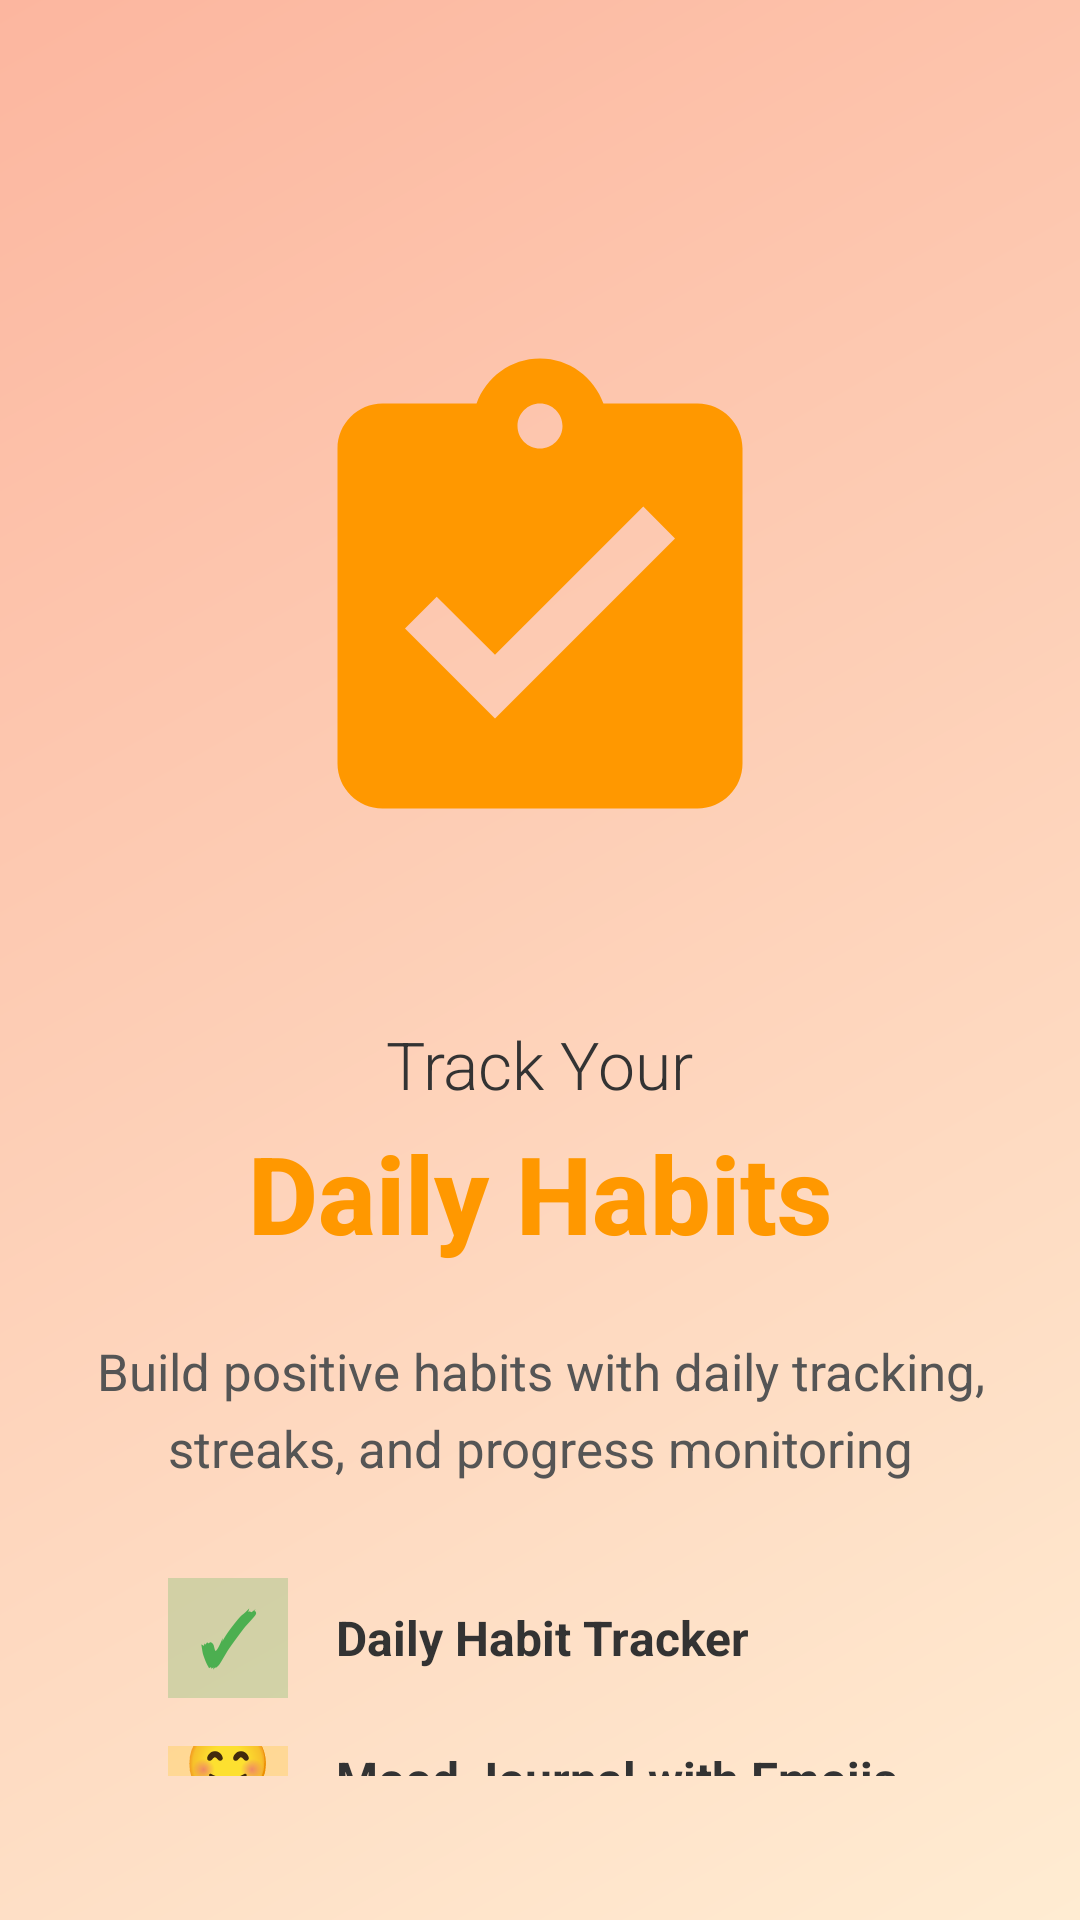

Produce the Android XML layout that renders to this screen, including the resource entries it uses.
<!-- AndroidManifest.xml: application theme Theme.WellnessTracker -->
<!-- res/layout/onboarding_slide2.xml -->
<?xml version="1.0" encoding="utf-8"?>
<RelativeLayout xmlns:android="http://schemas.android.com/apk/res/android"
    android:layout_width="match_parent"
    android:layout_height="match_parent"
    android:background="@drawable/onboarding_gradient_2"
    android:padding="32dp">

    
    <ImageView
        android:id="@+id/onboarding_icon"
        android:layout_width="180dp"
        android:layout_height="180dp"
        android:layout_centerHorizontal="true"
        android:layout_marginTop="80dp"
        android:src="@drawable/onboarding_icon_habits"
        android:contentDescription="Habits Icon"/>

    
    <LinearLayout
        android:layout_width="match_parent"
        android:layout_height="wrap_content"
        android:layout_below="@id/onboarding_icon"
        android:layout_marginTop="48dp"
        android:orientation="vertical"
        android:gravity="center">

        
        <TextView
            android:layout_width="wrap_content"
            android:layout_height="wrap_content"
            android:text="Track Your"
            android:textSize="22sp"
            android:textColor="#333333"
            android:fontFamily="sans-serif-light"/>

        <TextView
            android:layout_width="wrap_content"
            android:layout_height="wrap_content"
            android:layout_marginTop="4dp"
            android:text="Daily Habits"
            android:textSize="36sp"
            android:textStyle="bold"
            android:textColor="#FF9800"
            android:fontFamily="sans-serif-medium"/>

        
        <TextView
            android:layout_width="match_parent"
            android:layout_height="wrap_content"
            android:layout_marginTop="24dp"
            android:text="Build positive habits with daily tracking, streaks, and progress monitoring"
            android:textSize="17sp"
            android:textColor="#555555"
            android:gravity="center"
            android:lineSpacingExtra="6dp"
            android:fontFamily="sans-serif"/>

        
        <LinearLayout
            android:layout_width="match_parent"
            android:layout_height="wrap_content"
            android:layout_marginTop="32dp"
            android:orientation="vertical"
            android:paddingStart="24dp"
            android:paddingEnd="24dp">

            <LinearLayout
                android:layout_width="match_parent"
                android:layout_height="wrap_content"
                android:orientation="horizontal"
                android:layout_marginBottom="16dp"
                android:gravity="center_vertical">

                <TextView
                    android:layout_width="40dp"
                    android:layout_height="40dp"
                    android:text="✓"
                    android:textSize="24sp"
                    android:textColor="#4CAF50"
                    android:gravity="center"
                    android:background="#404CAF50"
                    android:textStyle="bold"/>

                <TextView
                    android:layout_width="0dp"
                    android:layout_height="wrap_content"
                    android:layout_weight="1"
                    android:layout_marginStart="16dp"
                    android:text="Daily Habit Tracker"
                    android:textSize="16sp"
                    android:textColor="#333333"
                    android:textStyle="bold"/>
            </LinearLayout>

            <LinearLayout
                android:layout_width="match_parent"
                android:layout_height="wrap_content"
                android:orientation="horizontal"
                android:layout_marginBottom="16dp"
                android:gravity="center_vertical">

                <TextView
                    android:layout_width="40dp"
                    android:layout_height="40dp"
                    android:text="😊"
                    android:textSize="24sp"
                    android:gravity="center"
                    android:background="#40FFC107"/>

                <TextView
                    android:layout_width="0dp"
                    android:layout_height="wrap_content"
                    android:layout_weight="1"
                    android:layout_marginStart="16dp"
                    android:text="Mood Journal with Emojis"
                    android:textSize="16sp"
                    android:textColor="#333333"
                    android:textStyle="bold"/>
            </LinearLayout>

            <LinearLayout
                android:layout_width="match_parent"
                android:layout_height="wrap_content"
                android:orientation="horizontal"
                android:gravity="center_vertical">

                <TextView
                    android:layout_width="40dp"
                    android:layout_height="40dp"
                    android:text="💧"
                    android:textSize="24sp"
                    android:gravity="center"
                    android:background="#402196F3"/>

                <TextView
                    android:layout_width="0dp"
                    android:layout_height="wrap_content"
                    android:layout_weight="1"
                    android:layout_marginStart="16dp"
                    android:text="Smart Water Reminders"
                    android:textSize="16sp"
                    android:textColor="#333333"
                    android:textStyle="bold"/>
            </LinearLayout>

        </LinearLayout>

    </LinearLayout>

</RelativeLayout>
<!-- resources referenced by this layout -->
<resources>
  <!-- drawable onboarding_gradient_2 (drawable) -->
  <?xml version="1.0" encoding="utf-8"?>
  <shape xmlns:android="http://schemas.android.com/apk/res/android">
      <gradient
          android:angle="135"
          android:startColor="#ffecd2"
          android:endColor="#fcb69f"
          android:type="linear"/>
  </shape>
  <!-- drawable onboarding_icon_habits (drawable) -->
  <?xml version="1.0" encoding="utf-8"?>
  <vector xmlns:android="http://schemas.android.com/apk/res/android"
      android:width="200dp"
      android:height="200dp"
      android:viewportWidth="24"
      android:viewportHeight="24">
  
      
      <path
          android:fillColor="#FF9800"
          android:pathData="M19,3h-4.18C14.4,1.84 13.3,1 12,1c-1.3,0 -2.4,0.84 -2.82,2H5c-1.1,0 -2,0.9 -2,2v14c0,1.1 0.9,2 2,2h14c1.1,0 2,-0.9 2,-2V5c0,-1.1 -0.9,-2 -2,-2zM12,3c0.55,0 1,0.45 1,1s-0.45,1 -1,1 -1,-0.45 -1,-1 0.45,-1 1,-1zM10,17l-4,-4 1.41,-1.41L10,14.17l6.59,-6.59L18,9l-8,8z"/>
  </vector>
  <style name="Theme.WellnessTracker" parent="Base.Theme.WellnessTracker" />
  <style name="Base.Theme.WellnessTracker" parent="Theme.Material3.DayNight.NoActionBar">
          
          
      </style>
</resources>
